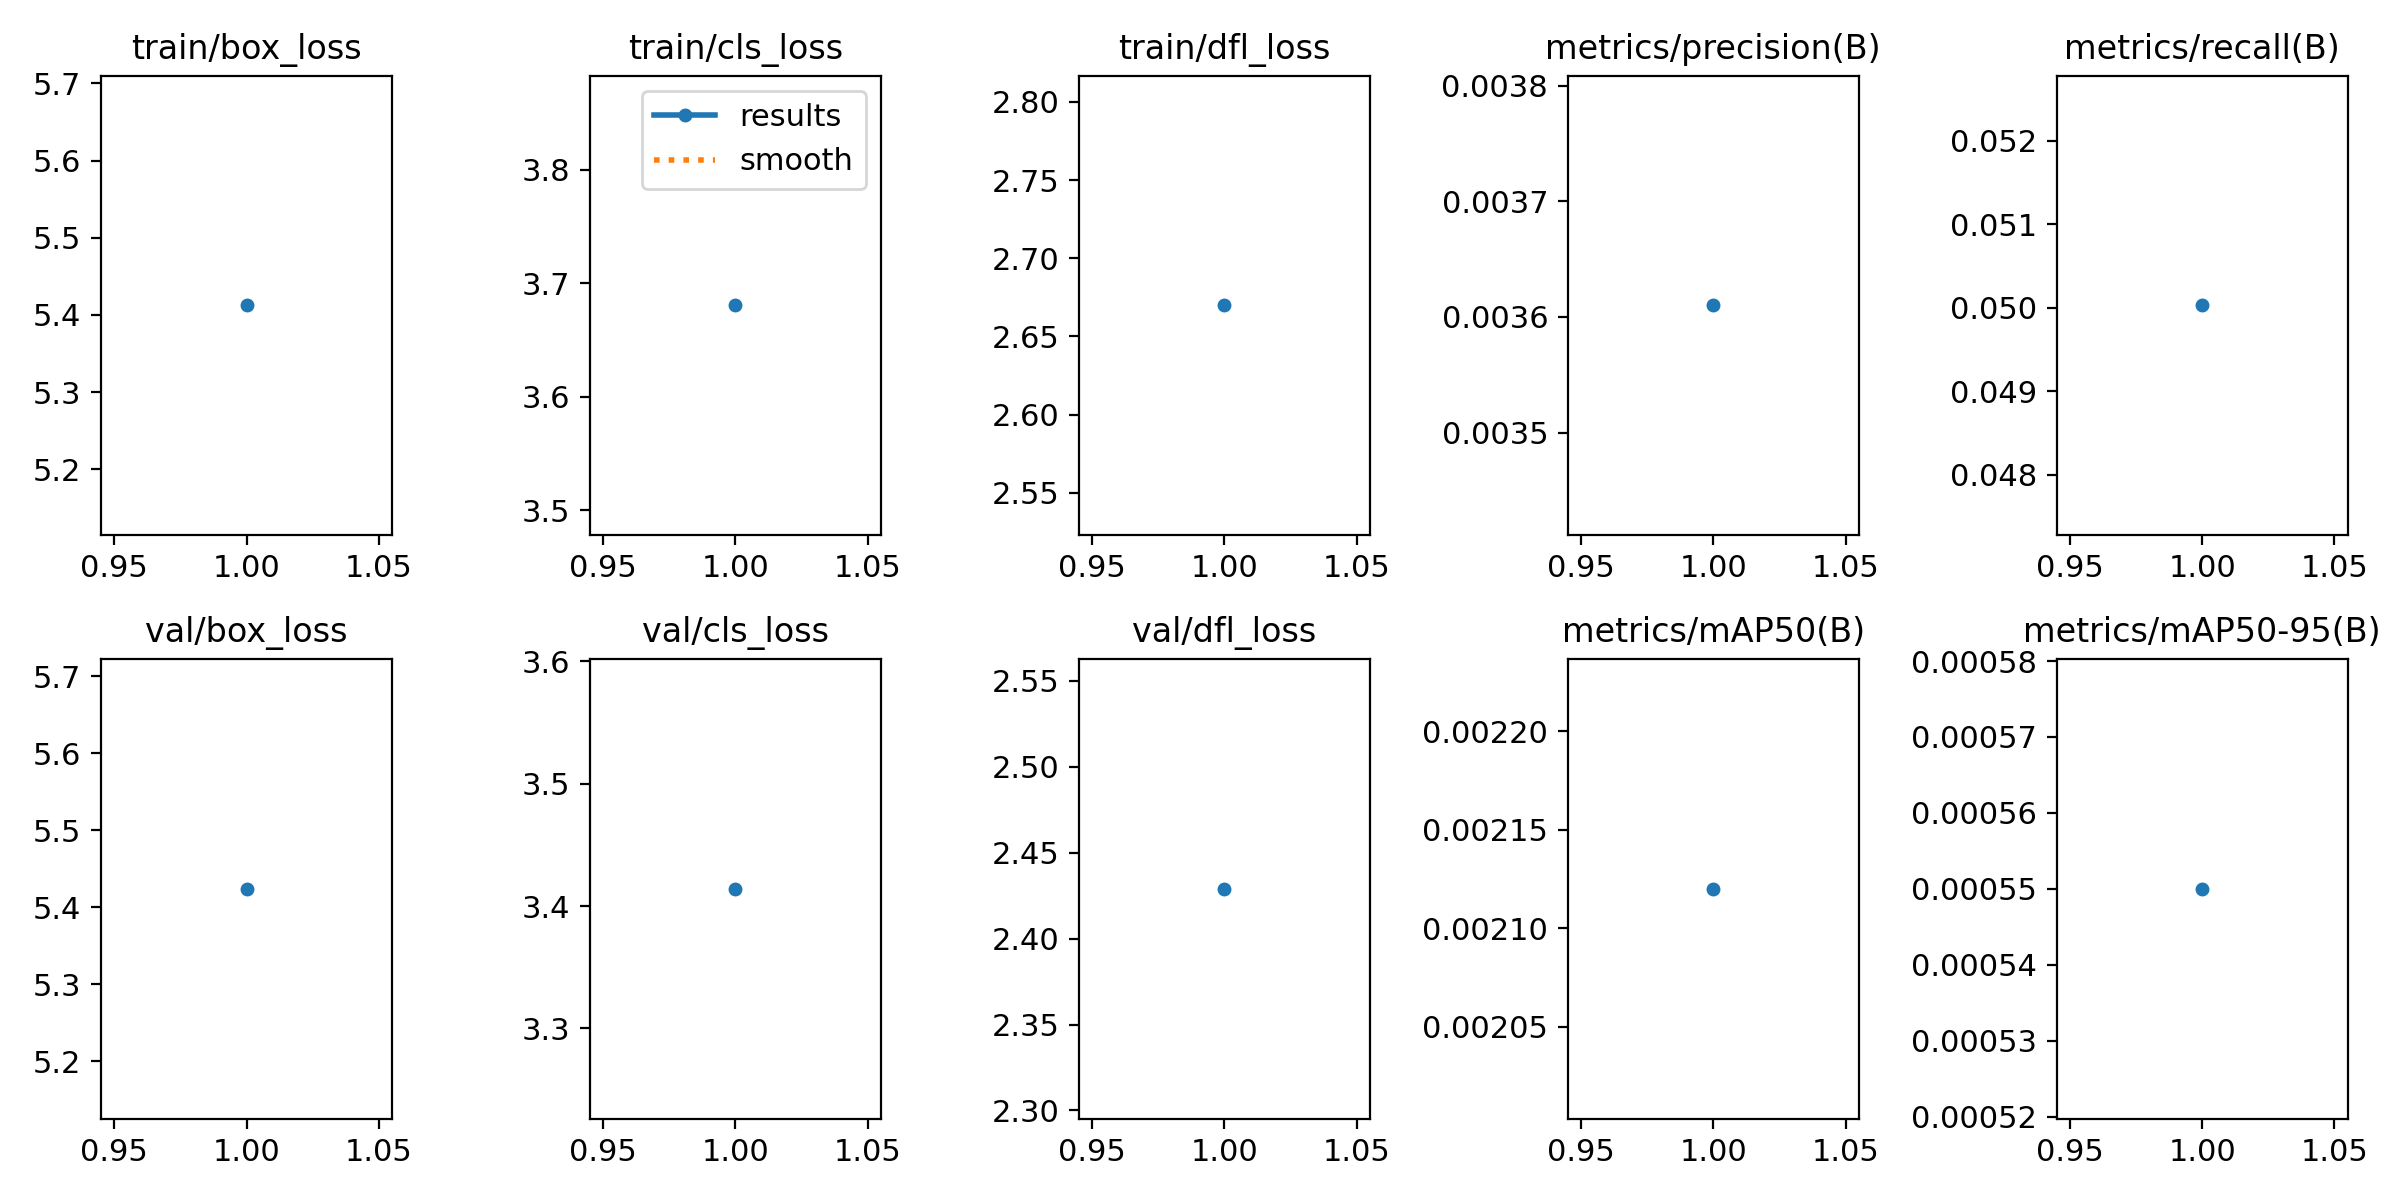

The file beside this chart, header and first rows:
epoch, train/box_loss, train/cls_loss, train/dfl_loss, metrics/precision(B), metrics/recall(B), metrics/mAP50(B), metrics/mAP50-95(B), val/box_loss, val/cls_loss, val/dfl_loss, lr/pg0, lr/pg1, lr/pg2, _timestamp, _runtime
1, 5.412, 3.68, 2.67, 0.00361, 0.05003, 0.00212, 0.00055, 5.424, 3.414, 2.429, 0.06676, 8.3312e-05, 8.3312e-05, 1.7153e+09, 434
